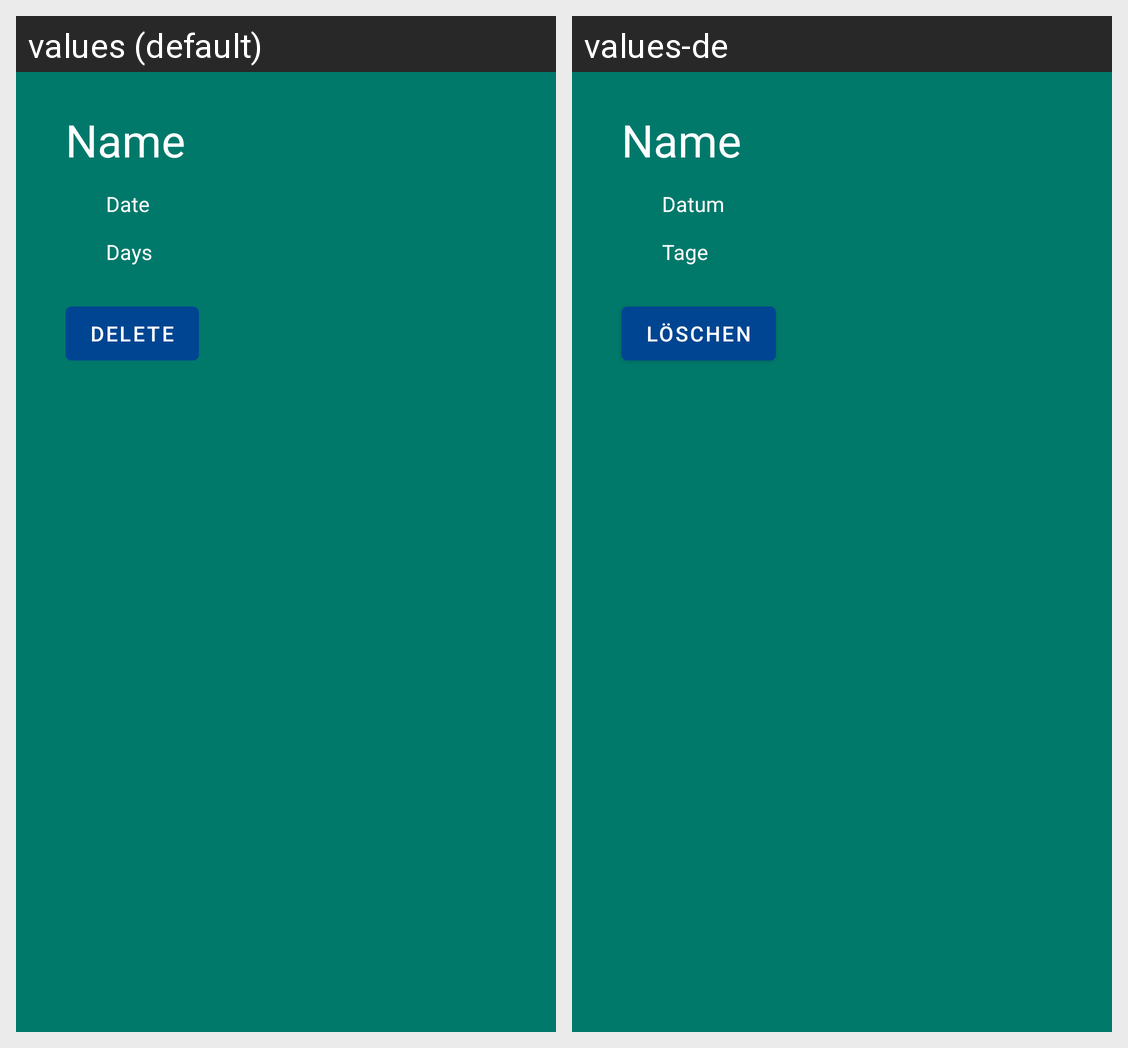

The same Android screen rendered under two of its app's locales, left to right. List the strings drawn on it with the default value and each locale's translation.
Android screen res/layout/list_view_item.xml rendered under 2 locales, left to right: values (default), values-de. Device: Nexus 5 (rendered at 1080×1920; each locale shown at half size, 540×960, under a caption strip naming it); theme AppTheme.
Strings drawn on this screen, with the default value and each locale's value (text and hints the layout hard-codes, and strings that could not be matched under every locale, appear in the picture but are not listed):

name
  values: Name
  values-de: Name

date
  values: Date
  values-de: Datum

days
  values: Days
  values-de: Tage

delete
  values: Delete
  values-de: Löschen
